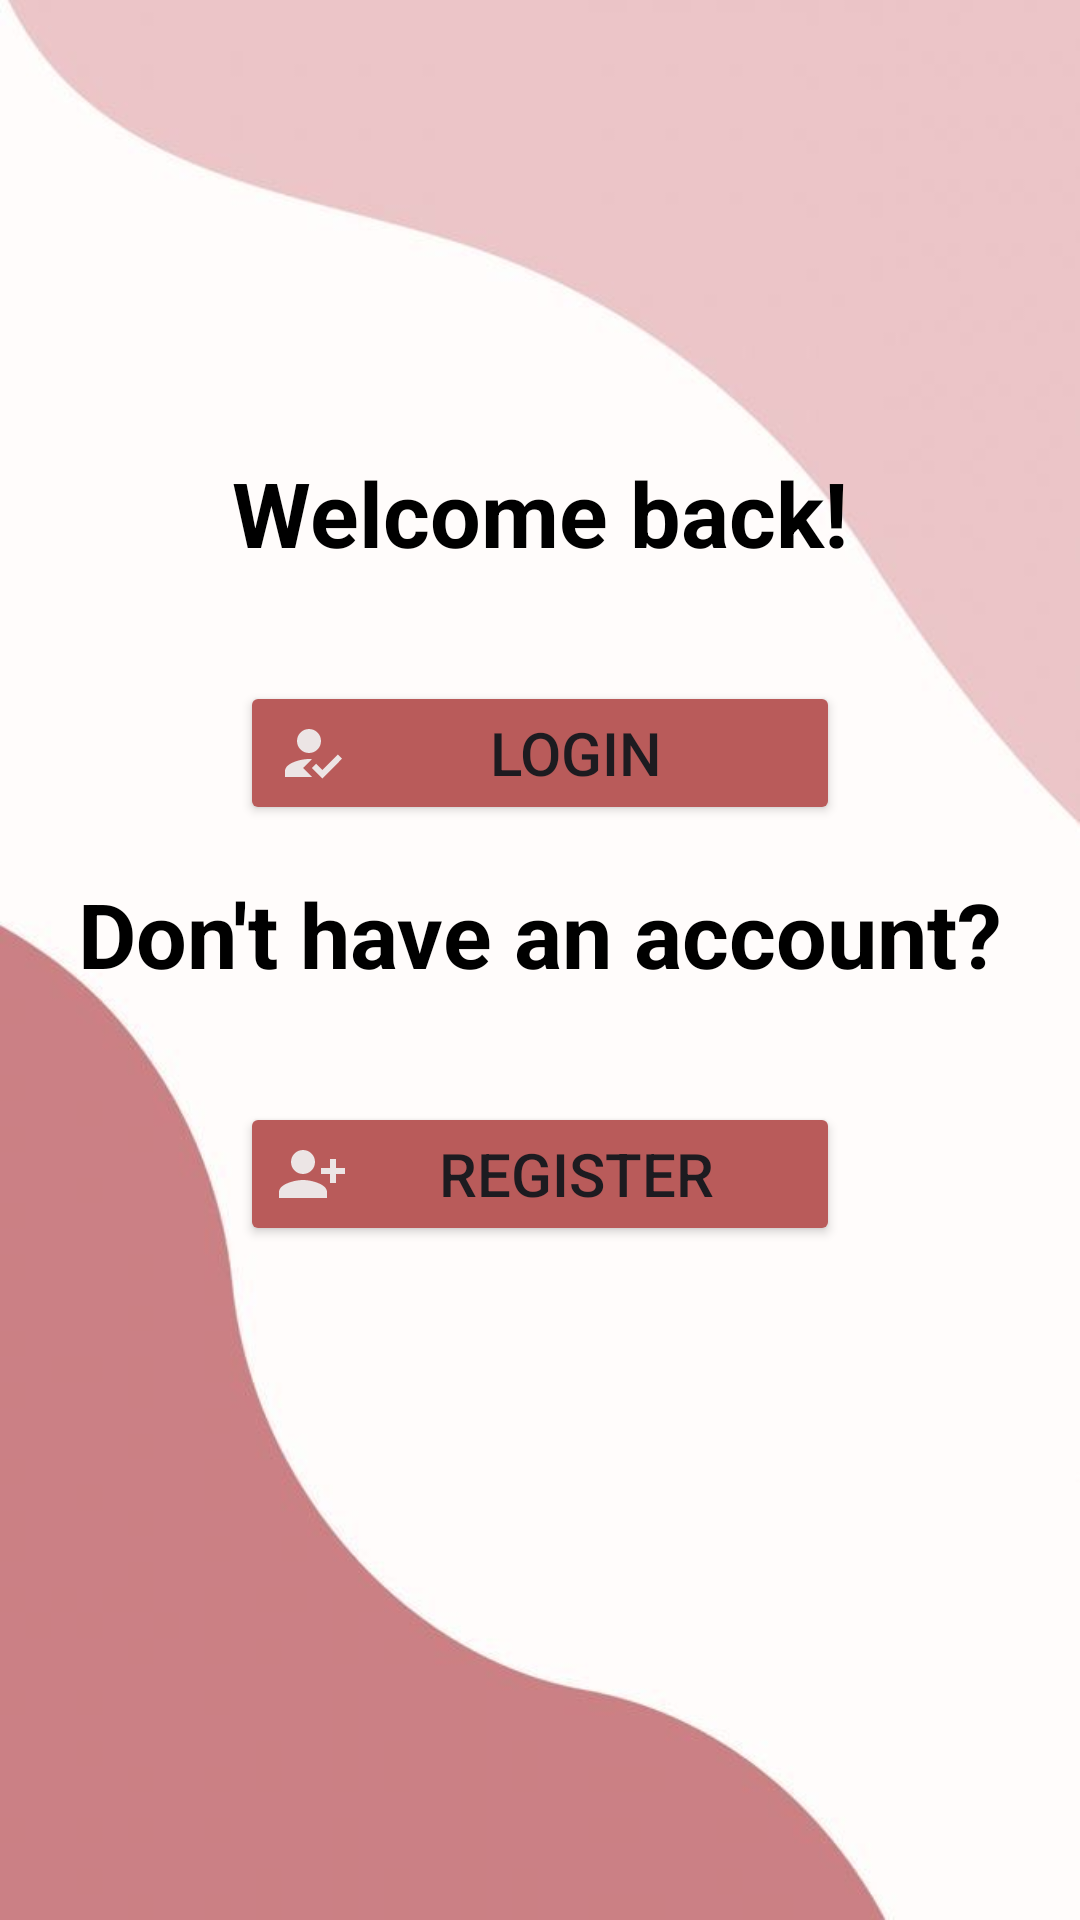

The Android layout XML behind this screen, and the referenced resources:
<!-- AndroidManifest.xml: application theme Theme.LOGIN -->
<!-- res/layout/start.xml -->
<?xml version="1.0" encoding="utf-8"?>
<LinearLayout xmlns:android="http://schemas.android.com/apk/res/android"
    xmlns:app="http://schemas.android.com/apk/res-auto"
    xmlns:tools="http://schemas.android.com/tools"
    android:id="@+id/start"
    android:layout_width="match_parent"
    android:layout_height="match_parent"
    android:background="@drawable/fondoa"
    android:gravity="center"
    android:orientation="vertical"
    tools:context=".StartActivity">



    <TextView
        android:id="@+id/welcomeText"
        android:layout_width="wrap_content"
        android:layout_height="wrap_content"
        android:text="@string/welcome_back"
        android:textSize="30sp"
        android:textColor="#000000"
        android:textStyle="bold"
        android:layout_marginTop="16dp"
        android:layout_marginBottom="16dp"
        android:layout_centerHorizontal="true" />






    <Button
                android:id="@+id/btnLogin"
                android:layout_width="200dp"
                android:layout_height="wrap_content"
                android:layout_marginTop="20dp"
                android:backgroundTint="#B95B5A"
                android:drawableLeft="@drawable/login"
                android:gravity="center"
                android:text="@string/login"
                android:textSize="20sp"
                app:cornerRadius="20dp"

                />

    <TextView
        android:id="@+id/questionText"
        android:layout_width="wrap_content"
        android:layout_height="wrap_content"
        android:text="@string/dont_account"
        android:textSize="30sp"
        android:textColor="#000000"
        android:textStyle="bold"
        android:layout_marginTop="16dp"
        android:layout_marginBottom="16dp"
        android:layout_centerHorizontal="true" />


            <Button
                        android:id="@+id/btnRegister"
                        android:layout_width="200dp"
                        android:layout_height="wrap_content"
                        android:layout_marginTop="20dp"
                        android:backgroundTint="#B95B5A"
                        android:text="@string/register"
                        android:drawableLeft="@drawable/register"
                        android:textSize="20sp"
                        app:cornerRadius="20dp" />

    <View
        android:layout_width="match_parent"
        android:layout_height="90dp" />


</LinearLayout>
<!-- resources referenced by this layout -->
<resources>
  <!-- drawable fondoa: png bitmap (drawable, 61717 bytes) -->
  <!-- drawable login (drawable) -->
  <vector xmlns:android="http://schemas.android.com/apk/res/android" android:height="24dp" android:tint="#ECE5E5" android:viewportHeight="24" android:viewportWidth="24" android:width="24dp">
        
      <path android:fillColor="@android:color/white" android:fillType="evenOdd" android:pathData="M9,17l3,-2.94c-0.39,-0.04 -0.68,-0.06 -1,-0.06 -2.67,0 -8,1.34 -8,4v2h9l-3,-3zM11,12c2.21,0 4,-1.79 4,-4s-1.79,-4 -4,-4 -4,1.79 -4,4 1.79,4 4,4"/>
        
      <path android:fillColor="@android:color/white" android:fillType="evenOdd" android:pathData="M15.47,20.5L12,17l1.4,-1.41 2.07,2.08 5.13,-5.17 1.4,1.41z"/>
      
  </vector>
  <!-- drawable register (drawable) -->
  <vector xmlns:android="http://schemas.android.com/apk/res/android" android:height="24dp" android:tint="#ECE5E5" android:viewportHeight="24" android:viewportWidth="24" android:width="24dp">
        
      <path android:fillColor="@android:color/white" android:pathData="M13,8c0,-2.21 -1.79,-4 -4,-4S5,5.79 5,8s1.79,4 4,4S13,10.21 13,8zM15,10v2h3v3h2v-3h3v-2h-3V7h-2v3H15zM1,18v2h16v-2c0,-2.66 -5.33,-4 -8,-4S1,15.34 1,18z"/>
      
  </vector>
  <string name="dont_account">Don\'t have an account?</string>
  <string name="login">Login</string>
  <string name="register">Register</string>
  <string name="welcome_back">Welcome back!</string>
  <style name="Theme.LOGIN" parent="Base.Theme.LOGIN" />
  <style name="Base.Theme.LOGIN" parent="Theme.Material3.DayNight.NoActionBar">
          
          
      </style>
</resources>
